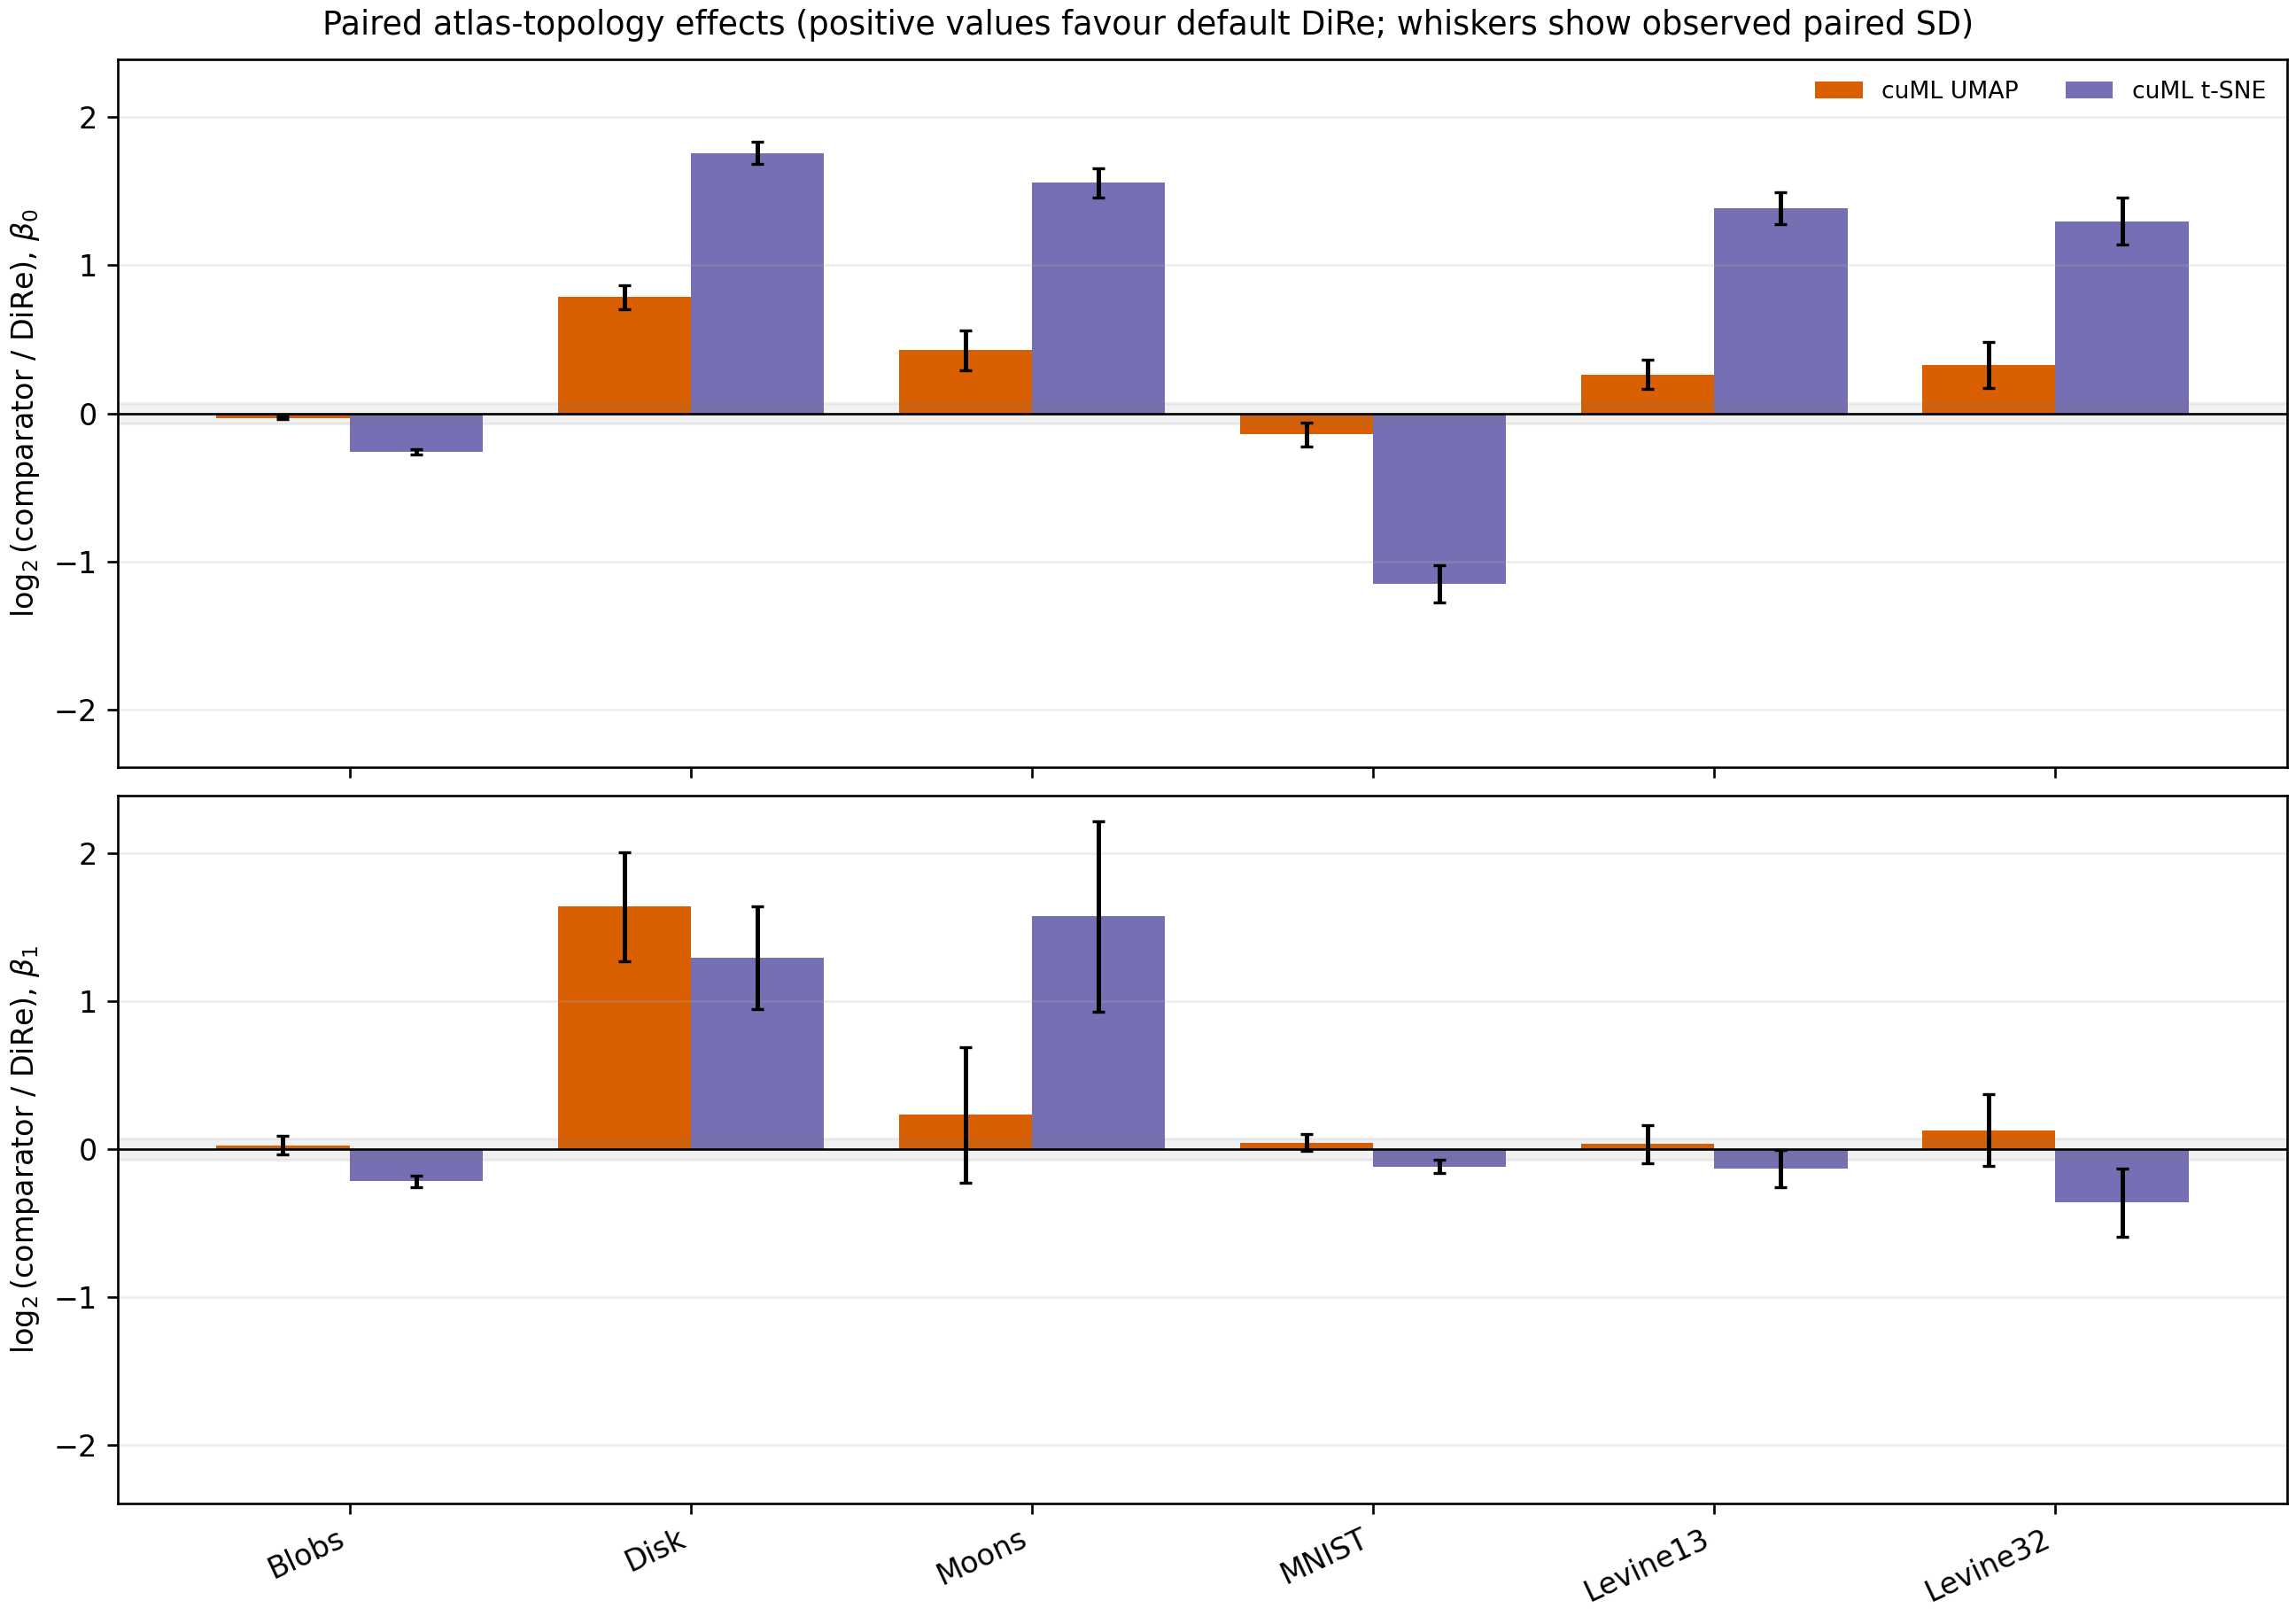

Data behind this chart, as committed beside it:
dataset, metric, reference, comparator, comparator_display, paired_count, reference_mean, comparator_mean, paired_gap_comparator_minus_dire_mean, paired_gap_sample_sd, paired_mean_95pct_low, paired_mean_95pct_high, relative_gap, paired_log2_ratio_mean, paired_log2_ratio_sample_sd, minimum_comparator, minimum_dire, paired_gap_values, paired_layout_subset_ids, interpretation
blobs, dtw_beta0, dire, cuml_umap, cuML UMAP, 20, 4.72, 4.623, -0.09734, 0.03766, -0.115, -0.07972, -0.02062, -0.03004, 0.01153, 4.582, 4.644, [-0.18387267697977983,-0.069028142137963…, [{"layout_seed":42,"subset_seed":1042,"i…, practically comparable (within 5%)
blobs, dtw_beta1, dire, cuml_umap, cuML UMAP, 20, 7.941, 8.096, 0.1555, 0.3427, -0.004913, 0.3159, 0.01958, 0.02788, 0.06185, 7.25, 7.35, [0.4951567126243175,0.49776151471763175,…, [{"layout_seed":42,"subset_seed":1042,"i…, practically comparable (within 5%)
blobs, dtw_beta0, dire, cuml_tsne, cuML t-SNE, 20, 4.72, 3.944, -0.7756, 0.05208, -0.8, -0.7512, -0.1643, -0.259, 0.0173, 3.882, 4.644, [-0.870994471768781,-0.6878291899043196,…, [{"layout_seed":42,"subset_seed":1042,"i…, cuML t-SNE has lower discrepancy
blobs, dtw_beta1, dire, cuml_tsne, cuML t-SNE, 20, 7.941, 6.831, -1.11, 0.2185, -1.212, -1.007, -0.1397, -0.2169, 0.03948, 6.3, 7.35, [-0.911787539220863,-1.051274134301865,-…, [{"layout_seed":42,"subset_seed":1042,"i…, cuML t-SNE has lower discrepancy
blobs, dtw_beta0, dire, opentsne, openTSNE, 10, 4.732, 4.723, -0.008853, 0.06238, -0.05348, 0.03577, -0.001871, -0.002665, 0.01899, 4.694, 4.664, [-0.09124228255265443,-0.006541134342784…, [{"layout_seed":42,"subset_seed":1042,"i…, practically comparable (within 5%)
blobs, dtw_beta1, dire, opentsne, openTSNE, 10, 7.94, 8.316, 0.376, 0.2853, 0.1719, 0.5801, 0.04736, 0.06668, 0.05061, 7.968, 7.351, [0.3740982924407392,0.6627857390294203,0…, [{"layout_seed":42,"subset_seed":1042,"i…, practically comparable (within 5%)
blobs, dtw_beta0, dire, umap, umap-learn, 10, 4.732, 4.646, -0.08602, 0.05799, -0.1275, -0.04453, -0.01818, -0.02645, 0.01779, 4.577, 4.664, [-0.2122582857180948,-0.0499265929991938…, [{"layout_seed":42,"subset_seed":1042,"i…, practically comparable (within 5%)
blobs, dtw_beta1, dire, umap, umap-learn, 10, 7.94, 8.134, 0.1941, 0.2971, -0.01848, 0.4066, 0.02444, 0.03479, 0.0525, 7.598, 7.351, [-0.06065629063032407,0.4112038271140052…, [{"layout_seed":42,"subset_seed":1042,"i…, practically comparable (within 5%)
disk, dtw_beta0, dire, cuml_umap, cuML UMAP, 20, 0.3131, 0.5395, 0.2264, 0.02179, 0.2162, 0.2366, 0.7229, 0.7859, 0.08087, 0.5034, 0.2803, [0.2263527538580355,0.2322502624848074,0…, [{"layout_seed":42,"subset_seed":1042,"i…, DiRe has lower discrepancy
disk, dtw_beta1, dire, cuml_umap, cuML UMAP, 20, 0.512, 1.571, 1.059, 0.2136, 0.9587, 1.159, 2.068, 1.639, 0.3661, 1.101, 0.3889, [0.8918925721666612,1.1639362997180762,1…, [{"layout_seed":42,"subset_seed":1042,"i…, DiRe has lower discrepancy
disk, dtw_beta0, dire, cuml_tsne, cuML t-SNE, 20, 0.3131, 1.059, 0.7457, 0.02333, 0.7348, 0.7567, 2.382, 1.759, 0.07328, 1.028, 0.2803, [0.7255063984648031,0.7496390261799162,0…, [{"layout_seed":42,"subset_seed":1042,"i…, DiRe has lower discrepancy
disk, dtw_beta1, dire, cuml_tsne, cuML t-SNE, 20, 0.512, 1.247, 0.7354, 0.2297, 0.6279, 0.8429, 1.436, 1.293, 0.3482, 0.9828, 0.3889, [0.5730138040128895,1.02223569252655,0.9…, [{"layout_seed":42,"subset_seed":1042,"i…, DiRe has lower discrepancy
disk, dtw_beta0, dire, opentsne, openTSNE, 10, 0.3197, 1.391, 1.071, 0.02748, 1.051, 1.091, 3.351, 2.122, 0.06017, 1.357, 0.306, [1.0500759935474278,1.0700159883594578,1…, [{"layout_seed":42,"subset_seed":1042,"i…, DiRe has lower discrepancy
disk, dtw_beta1, dire, opentsne, openTSNE, 10, 0.5208, 1.78, 1.259, 0.09714, 1.19, 1.329, 2.418, 1.795, 0.2467, 1.67, 0.4149, [1.195017256779224,1.1754962831081759,1.…, [{"layout_seed":42,"subset_seed":1042,"i…, DiRe has lower discrepancy
disk, dtw_beta0, dire, umap, umap-learn, 10, 0.3197, 0.468, 0.1483, 0.01436, 0.138, 0.1585, 0.4638, 0.55, 0.05303, 0.4477, 0.306, [0.17234707194448057,0.14832078096239038…, [{"layout_seed":42,"subset_seed":1042,"i…, DiRe has lower discrepancy
disk, dtw_beta1, dire, umap, umap-learn, 10, 0.5208, 0.9658, 0.4451, 0.1655, 0.3267, 0.5635, 0.8547, 0.8922, 0.3141, 0.68, 0.4149, [0.33213050103977604,0.4346362576847097,…, [{"layout_seed":42,"subset_seed":1042,"i…, DiRe has lower discrepancy
moons, dtw_beta0, dire, cuml_umap, cuML UMAP, 20, 0.3307, 0.4452, 0.1146, 0.03915, 0.09623, 0.1329, 0.3464, 0.4269, 0.1337, 0.3798, 0.2994, [0.17687989177445956,0.15176405270412024…, [{"layout_seed":42,"subset_seed":1042,"i…, DiRe has lower discrepancy
moons, dtw_beta1, dire, cuml_umap, cuML UMAP, 20, 0.4091, 0.487, 0.0779, 0.1695, -0.001414, 0.1572, 0.1904, 0.2317, 0.4565, 0.1866, 0.1243, [-0.010488209031422335,0.087679757775700…, [{"layout_seed":42,"subset_seed":1042,"i…, paired-mean direction unresolved
moons, dtw_beta0, dire, cuml_tsne, cuML t-SNE, 20, 0.3307, 0.9727, 0.642, 0.04899, 0.619, 0.6649, 1.941, 1.557, 0.09863, 0.894, 0.2994, [0.6692234300652282,0.6760041183384973,0…, [{"layout_seed":42,"subset_seed":1042,"i…, DiRe has lower discrepancy
moons, dtw_beta1, dire, cuml_tsne, cuML t-SNE, 20, 0.4091, 1.162, 0.7533, 0.2867, 0.6192, 0.8875, 1.841, 1.573, 0.6415, 0.8413, 0.1243, [0.9456387080401865,0.9643956946364347,0…, [{"layout_seed":42,"subset_seed":1042,"i…, DiRe has lower discrepancy
moons, dtw_beta0, dire, opentsne, openTSNE, 10, 0.3325, 1.131, 0.7987, 0.02933, 0.7777, 0.8196, 2.402, 1.769, 0.09007, 1.092, 0.2994, [0.7970277975146101,0.8680934145351864,0…, [{"layout_seed":42,"subset_seed":1042,"i…, DiRe has lower discrepancy
moons, dtw_beta1, dire, opentsne, openTSNE, 10, 0.4183, 1.009, 0.5904, 0.103, 0.5167, 0.664, 1.411, 1.328, 0.3872, 0.9573, 0.2463, [0.6145422835641625,0.6122251748557876,0…, [{"layout_seed":42,"subset_seed":1042,"i…, DiRe has lower discrepancy
moons, dtw_beta0, dire, umap, umap-learn, 10, 0.3325, 0.4369, 0.1044, 0.03488, 0.07948, 0.1294, 0.3141, 0.3951, 0.1329, 0.3972, 0.2994, [0.11041917776643373,0.16916511106296606…, [{"layout_seed":42,"subset_seed":1042,"i…, DiRe has lower discrepancy
moons, dtw_beta1, dire, umap, umap-learn, 10, 0.4183, 0.4599, 0.04152, 0.1872, -0.09241, 0.1754, 0.09924, 0.05761, 0.5354, 0.2539, 0.2463, [-0.12818065312773058,0.4855646277167552…, [{"layout_seed":42,"subset_seed":1042,"i…, paired-mean direction unresolved
mnist, dtw_beta0, dire, cuml_umap, cuML UMAP, 20, 1.293, 1.17, -0.1231, 0.07234, -0.1569, -0.0892, -0.09514, -0.1435, 0.08236, 1.085, 1.202, [-0.22682521156700575,-0.188075211873692…, [{"layout_seed":42,"subset_seed":1042,"i…, cuML UMAP has lower discrepancy
mnist, dtw_beta1, dire, cuml_umap, cuML UMAP, 20, 32.08, 33.04, 0.9667, 1.203, 0.4037, 1.53, 0.03014, 0.04435, 0.05715, 26.51, 24.79, [-0.004382212189590007,1.813712977900355…, [{"layout_seed":42,"subset_seed":1042,"i…, practically comparable (within 5%)
mnist, dtw_beta0, dire, cuml_tsne, cuML t-SNE, 20, 1.293, 0.5817, -0.7118, 0.08209, -0.7502, -0.6734, -0.5503, -1.154, 0.1258, 0.5304, 1.202, [-0.8011921087619753,-0.775129317407361,…, [{"layout_seed":42,"subset_seed":1042,"i…, cuML t-SNE has lower discrepancy
mnist, dtw_beta1, dire, cuml_tsne, cuML t-SNE, 20, 32.08, 29.56, -2.515, 0.9942, -2.98, -2.05, -0.07841, -0.118, 0.04532, 23.19, 24.79, [-2.8646779992396034,-1.5376853739526695…, [{"layout_seed":42,"subset_seed":1042,"i…, cuML t-SNE has lower discrepancy
mnist, dtw_beta0, dire, opentsne, openTSNE, 10, 1.293, 0.5071, -0.786, 0.06422, -0.832, -0.7401, -0.6078, -1.354, 0.124, 0.4354, 1.202, [-0.8716517541240896,-0.8249930623848669…, [{"layout_seed":42,"subset_seed":1042,"i…, openTSNE has lower discrepancy
mnist, dtw_beta1, dire, opentsne, openTSNE, 10, 32.57, 32, -0.5643, 1.396, -1.563, 0.4342, -0.01733, -0.02268, 0.05792, 27.4, 27.77, [-0.37348109535330565,1.0848427885648668…, [{"layout_seed":42,"subset_seed":1042,"i…, practically comparable (within 5%)
mnist, dtw_beta0, dire, umap, umap-learn, 10, 1.293, 1.164, -0.1291, 0.08627, -0.1909, -0.06743, -0.09987, -0.1519, 0.1006, 1.091, 1.202, [-0.21481294701815146,-0.254106263099160…, [{"layout_seed":42,"subset_seed":1042,"i…, umap-learn has lower discrepancy
mnist, dtw_beta1, dire, umap, umap-learn, 10, 32.57, 33.5, 0.9376, 1.129, 0.1296, 1.745, 0.02879, 0.04125, 0.05143, 27.85, 27.77, [0.07581876177170344,2.516107751889237,-…, [{"layout_seed":42,"subset_seed":1042,"i…, practically comparable (within 5%)
levine13, dtw_beta0, dire, cuml_umap, cuML UMAP, 20, 0.5137, 0.6165, 0.1029, 0.03959, 0.08433, 0.1214, 0.2002, 0.2629, 0.09792, 0.532, 0.4488, [0.15391130117449725,0.10090292398367434…, [{"layout_seed":42,"subset_seed":1042,"i…, DiRe has lower discrepancy
levine13, dtw_beta1, dire, cuml_umap, cuML UMAP, 20, 13.73, 14.13, 0.406, 1.159, -0.1363, 0.9483, 0.02958, 0.03566, 0.1285, 10.39, 10.24, [1.4293694899308598,-1.191286065842725,-…, [{"layout_seed":42,"subset_seed":1042,"i…, practically comparable (within 5%)
levine13, dtw_beta0, dire, cuml_tsne, cuML t-SNE, 20, 0.5137, 1.34, 0.8265, 0.05315, 0.8016, 0.8514, 1.609, 1.387, 0.109, 1.272, 0.4488, [0.8816041752994458,0.9240815148074137,0…, [{"layout_seed":42,"subset_seed":1042,"i…, DiRe has lower discrepancy
levine13, dtw_beta1, dire, cuml_tsne, cuML t-SNE, 20, 13.73, 12.64, -1.089, 0.8996, -1.51, -0.6679, -0.07933, -0.1298, 0.1255, 7.527, 10.24, [-0.5523066384348585,-2.1523601820813685…, [{"layout_seed":42,"subset_seed":1042,"i…, cuML t-SNE has lower discrepancy
levine13, dtw_beta0, dire, opentsne, openTSNE, 10, 0.507, 1.31, 0.803, 0.05004, 0.7672, 0.8388, 1.584, 1.374, 0.1159, 1.231, 0.4488, [0.803073178998796,0.8217081975363059,0.…, [{"layout_seed":42,"subset_seed":1042,"i…, DiRe has lower discrepancy
levine13, dtw_beta1, dire, opentsne, openTSNE, 10, 14.7, 14.57, -0.1356, 0.8841, -0.7681, 0.4968, -0.009225, -0.02283, 0.09535, 10.9, 12.19, [0.1340885447699094,-1.609717042274399,-…, [{"layout_seed":42,"subset_seed":1042,"i…, practically comparable (within 5%)
levine13, dtw_beta0, dire, umap, umap-learn, 10, 0.507, 0.6038, 0.09681, 0.03821, 0.06947, 0.1241, 0.1909, 0.2513, 0.09975, 0.5192, 0.4488, [0.125543323433692,0.11136019840717087,0…, [{"layout_seed":42,"subset_seed":1042,"i…, DiRe has lower discrepancy
levine13, dtw_beta1, dire, umap, umap-learn, 10, 14.7, 15.22, 0.5135, 1.059, -0.2442, 1.271, 0.03493, 0.04386, 0.09477, 11.36, 12.19, [2.6910522022985432,0.5698194233268143,-…, [{"layout_seed":42,"subset_seed":1042,"i…, practically comparable (within 5%)
levine32, dtw_beta0, dire, cuml_umap, cuML UMAP, 20, 0.4383, 0.5483, 0.11, 0.05079, 0.08621, 0.1338, 0.2509, 0.326, 0.1549, 0.4579, 0.3542, [0.07473504351859445,0.088743304260815,0…, [{"layout_seed":42,"subset_seed":1042,"i…, DiRe has lower discrepancy
levine32, dtw_beta1, dire, cuml_umap, cuML UMAP, 20, 6.204, 6.772, 0.5684, 0.998, 0.1013, 1.035, 0.09161, 0.1277, 0.2416, 5.031, 4.207, [1.6782403958929475,-0.7863587620609112,…, [{"layout_seed":42,"subset_seed":1042,"i…, DiRe has lower discrepancy
levine32, dtw_beta0, dire, cuml_tsne, cuML t-SNE, 20, 0.4383, 1.073, 0.6347, 0.06236, 0.6055, 0.6639, 1.448, 1.299, 0.1587, 0.9869, 0.3542, [0.5895044564537282,0.596684052790244,0.…, [{"layout_seed":42,"subset_seed":1042,"i…, DiRe has lower discrepancy
levine32, dtw_beta1, dire, cuml_tsne, cuML t-SNE, 20, 6.204, 4.873, -1.331, 0.7849, -1.699, -0.964, -0.2146, -0.3607, 0.2286, 3.059, 4.207, [-1.0704650053928653,-2.6344019810223127…, [{"layout_seed":42,"subset_seed":1042,"i…, cuML t-SNE has lower discrepancy
levine32, dtw_beta0, dire, opentsne, openTSNE, 10, 0.4427, 1.123, 0.6807, 0.05706, 0.6399, 0.7215, 1.538, 1.349, 0.1442, 1.06, 0.3747, [0.6865094309169797,0.6189454808331105,0…, [{"layout_seed":42,"subset_seed":1042,"i…, DiRe has lower discrepancy
levine32, dtw_beta1, dire, opentsne, openTSNE, 10, 6.172, 5.517, -0.6551, 0.8861, -1.289, -0.02118, -0.1061, -0.1623, 0.2314, 4.659, 4.559, [-0.5641945576206258,-1.2530604680159438…, [{"layout_seed":42,"subset_seed":1042,"i…, openTSNE has lower discrepancy
levine32, dtw_beta0, dire, umap, umap-learn, 10, 0.4427, 0.5878, 0.1451, 0.0607, 0.1017, 0.1885, 0.3278, 0.4034, 0.1642, 0.4145, 0.3747, [0.017091454191145994,0.1671707332841852…, [{"layout_seed":42,"subset_seed":1042,"i…, DiRe has lower discrepancy
levine32, dtw_beta1, dire, umap, umap-learn, 10, 6.172, 7.264, 1.092, 1.001, 0.3759, 1.808, 0.1769, 0.236, 0.2385, 5.508, 4.559, [0.7219967231051143,0.7558289503466016,-…, [{"layout_seed":42,"subset_seed":1042,"i…, DiRe has lower discrepancy
